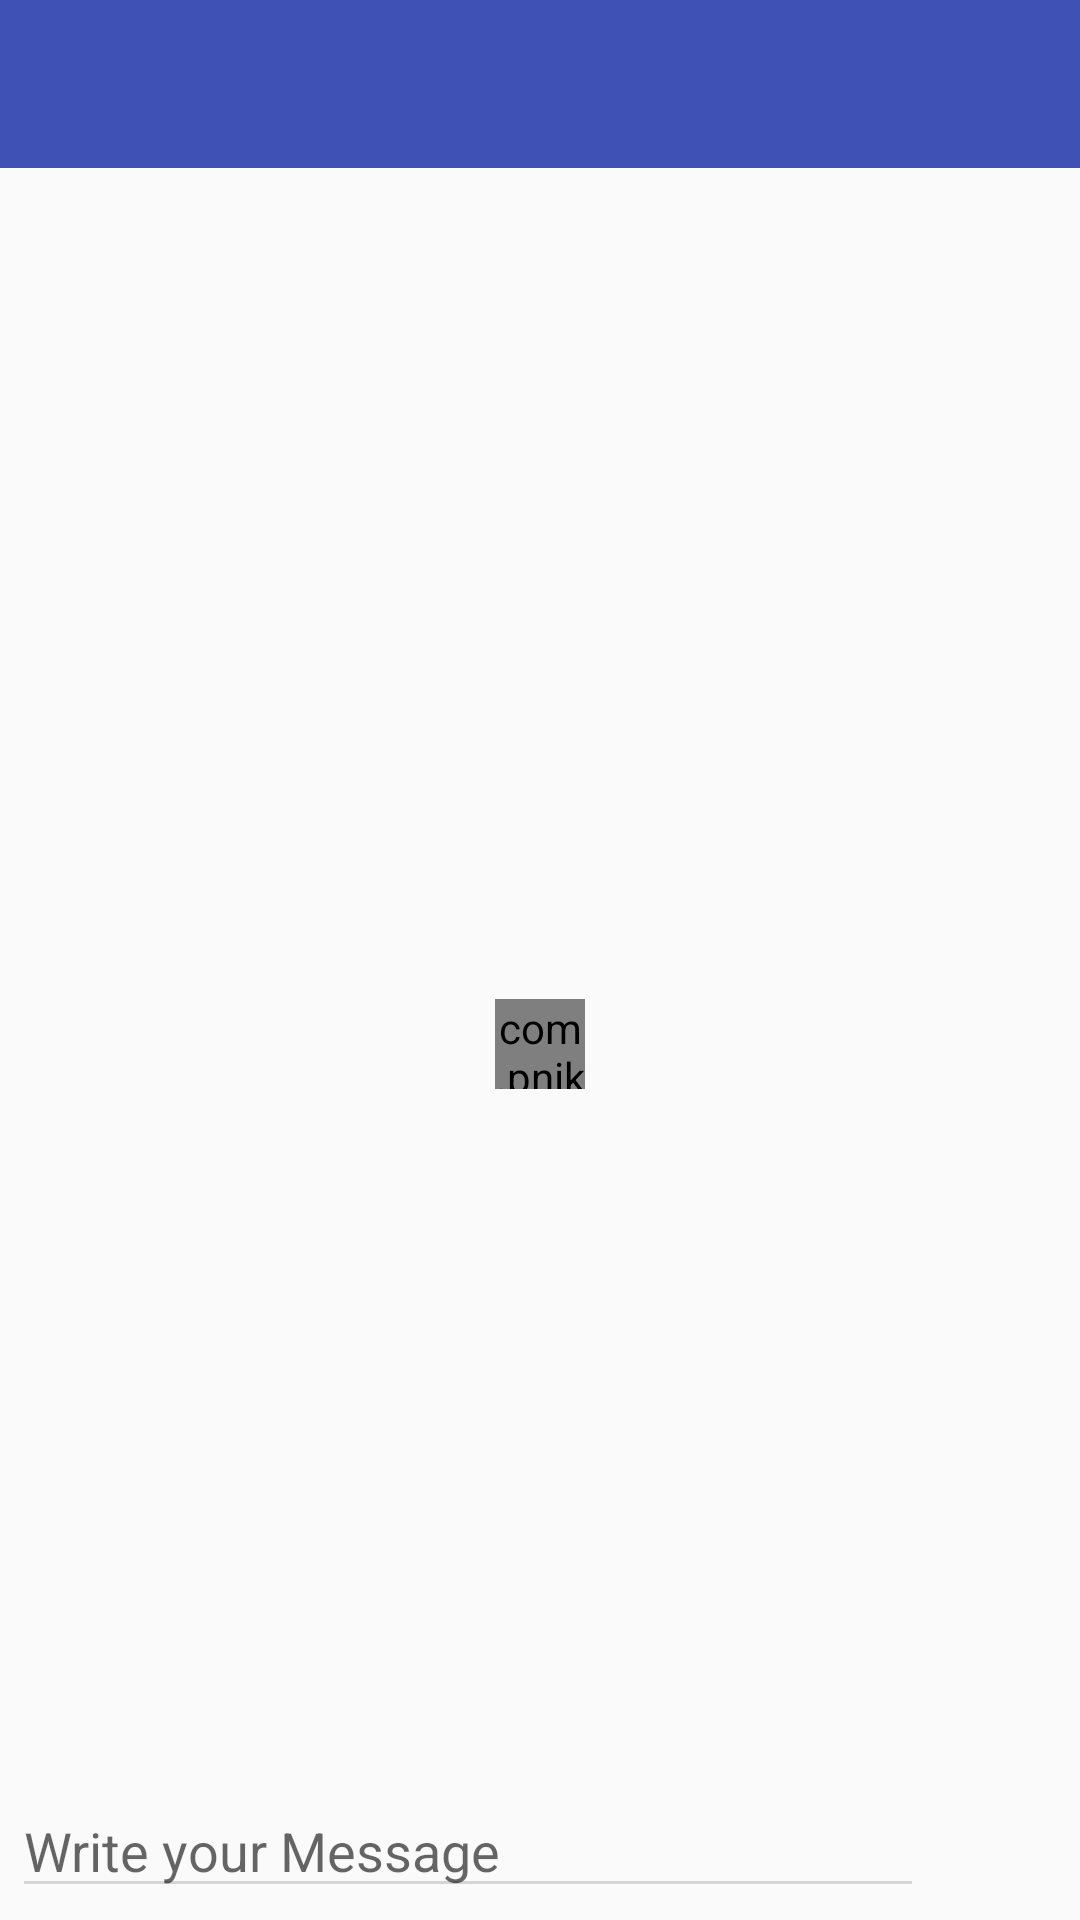

Write the Android layout XML for this screen, with the resource values it uses.
<!-- AndroidManifest.xml: application theme AppTheme -->
<!-- res/layout/content_chat.xml -->
<?xml version="1.0" encoding="utf-8"?>
<RelativeLayout xmlns:android="http://schemas.android.com/apk/res/android"
    xmlns:app="http://schemas.android.com/apk/res-auto"
    xmlns:tools="http://schemas.android.com/tools"
    android:layout_width="match_parent"
    android:layout_height="match_parent"
    tools:context=".Activities.ChatSingleActivity"
    tools:showIn="@layout/activity_chat">

    <android.support.v7.widget.Toolbar
        android:id="@+id/toolbar"
        android:layout_width="match_parent"
        android:layout_height="wrap_content"
        android:background="@color/colorPrimary"
        android:theme="@style/ThemeOverlay.AppCompat.Dark" />

    <RelativeLayout
        android:layout_width="match_parent"
        android:layout_height="match_parent"
        android:layout_below="@+id/toolbar">

        <TextView
            android:id="@+id/empty_items_layout"
            android:layout_width="match_parent"
            android:layout_height="wrap_content"
            android:layout_centerInParent="true"
            android:gravity="center"
            android:text="Send some messages  :)"
            android:textSize="18sp"
            android:visibility="gone" />

        <android.support.v7.widget.RecyclerView
            android:id="@+id/chat_recycler_view"
            android:layout_width="match_parent"
            android:layout_height="wrap_content"
            android:layout_marginBottom="56dp" />

        <com.pnikosis.materialishprogress.ProgressWheel
            android:id="@+id/progress_wheel"
            android:layout_width="30dp"
            android:layout_height="30dp"
            android:layout_centerInParent="true"
            android:layout_marginTop="48dp"
            app:matProg_barColor="#5588FF"
            app:matProg_progressIndeterminate="true" />

        <RelativeLayout
            android:layout_width="match_parent"
            android:layout_height="56dp"
            android:layout_alignParentBottom="true"
            android:gravity="bottom">

            <RelativeLayout
                android:layout_width="match_parent"
                android:layout_height="match_parent"
                android:layout_margin="4dp">

                <EditText
                    android:id="@+id/chat_editText"
                    android:layout_width="match_parent"
                    android:layout_height="wrap_content"
                    android:layout_alignParentBottom="true"
                    android:layout_margin="0dp"
                    android:layout_toStartOf="@+id/send_message_button"
                    android:hint="Write your Message"
                    android:textCursorDrawable="@drawable/cursor_primary_color"
                    android:textSize="18sp"
                    android:theme="@style/ChatEditTextThemeNoLine" />


                <ImageView
                    android:id="@+id/send_message_button"
                    android:layout_width="40dp"
                    android:layout_height="40dp"
                    android:layout_alignParentEnd="true"
                    android:layout_centerVertical="true"
                    android:layout_margin="4dp"
                    android:background="@drawable/chat_send_circle_drawable"
                    android:paddingEnd="4dp"
                    android:paddingStart="10dp"
                    android:src="@drawable/ic_send_white_18dp" />
            </RelativeLayout>

        </RelativeLayout>

    </RelativeLayout>
</RelativeLayout>
<!-- res/layout/activity_chat.xml (included above) -->
<?xml version="1.0" encoding="utf-8"?>
<android.support.design.widget.CoordinatorLayout xmlns:android="http://schemas.android.com/apk/res/android"
    xmlns:app="http://schemas.android.com/apk/res-auto"
    xmlns:tools="http://schemas.android.com/tools"
    android:layout_width="match_parent"
    android:layout_height="match_parent"
    android:fitsSystemWindows="true"
    tools:context=".Activities.ChatSingleActivity">

    <include layout="@layout/content_chat" />

</android.support.design.widget.CoordinatorLayout>
<!-- resources referenced by this layout -->
<resources>
  <color name="colorPrimary">#3F51B5</color>
  <!-- drawable cursor_primary_color (drawable) -->
  <?xml version="1.0" encoding="utf-8"?>
  <shape xmlns:android="http://schemas.android.com/apk/res/android"
      android:shape="rectangle" >
      <size
          android:width="2dp" />
      <solid
          android:color="@color/colorPrimary" />
  </shape>
  <style name="ChatEditTextThemeNoLine">
          
          <item name="colorControlNormal">@color/fifteen_percent_black</item>
          <item name="colorControlActivated">@color/colorPrimary</item>
          
      </style>
  <style name="AppTheme" parent="Theme.AppCompat.Light.NoActionBar">
  
          <item name="colorPrimary">@color/colorPrimary</item>
          <item name="colorPrimaryDark">@color/colorPrimaryDark</item>
          <item name="colorAccent">@color/colorAccent</item>
  
      </style>
  <color name="fifteen_percent_black">#26000000</color>
  <color name="colorPrimaryDark">#303F9F</color>
  <color name="colorAccent">#FF4081</color>
</resources>
